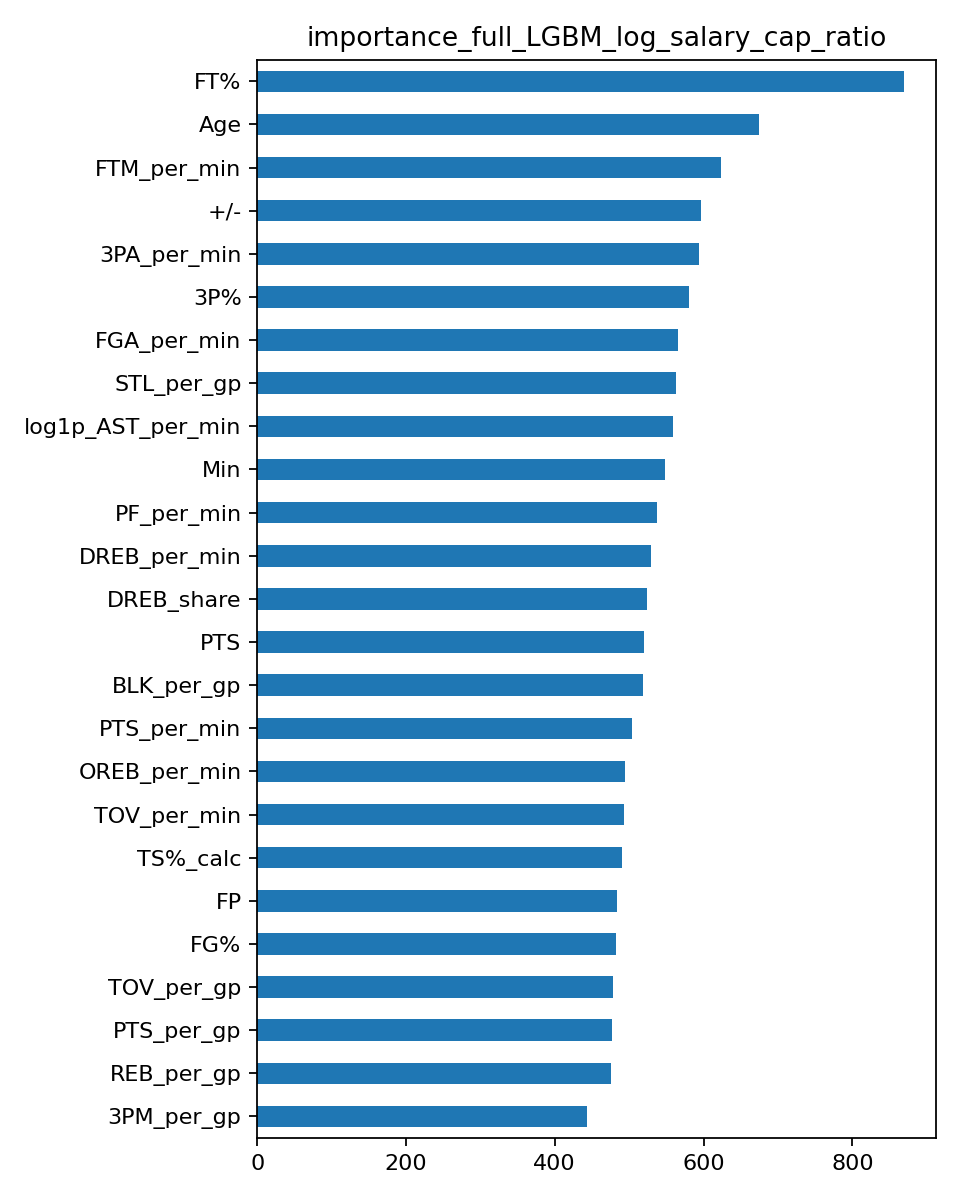

Data behind this chart, as committed beside it:
, importance
FT%, 869
Age, 674
FTM_per_min, 624
+/-, 596
3PA_per_min, 594
3P%, 580
FGA_per_min, 566
STL_per_gp, 563
log1p_AST_per_min, 559
Min, 548
PF_per_min, 537
DREB_per_min, 529
DREB_share, 524
PTS, 520
BLK_per_gp, 519
PTS_per_min, 504
OREB_per_min, 494
TOV_per_min, 493
TS%_calc, 491
FP, 484
FG%, 482
TOV_per_gp, 478
PTS_per_gp, 477
REB_per_gp, 475
3PM_per_gp, 443
AST_per_gp, 423
FTM_per_gp, 418
W, 390
GP, 371
log1p_PF, 357
REB, 301
log1p_3PM, 283
FTA, 273
log1p_DREB, 270
AST, 258
TOV, 255
DD2, 208
BLK, 196
OREB, 191
STL, 183
